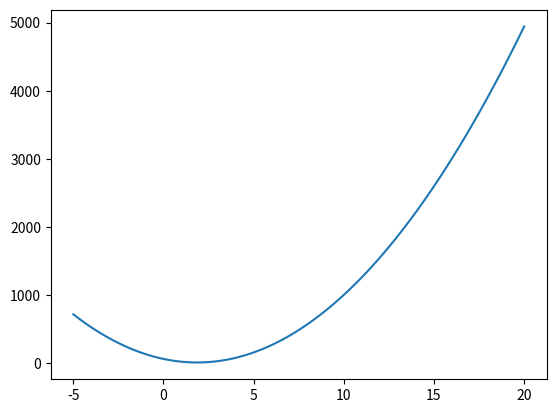

The matplotlib source for this figure:
import numpy as np
import matplotlib.pyplot as pl
u = [3,2,1,-1]
y = [7,3,2,1]
z = []

def q (teta):
    k=0
    for i in range(len(u)):
        k = k+((y[i]-teta*u[i])**2)
    return k

r = np.linspace(-5,20,100)
w = np.zeros(len(r))
for p in range(len(r)):
    w[p]= q(r[p])

pl.plot(r,w)
pl.show()
